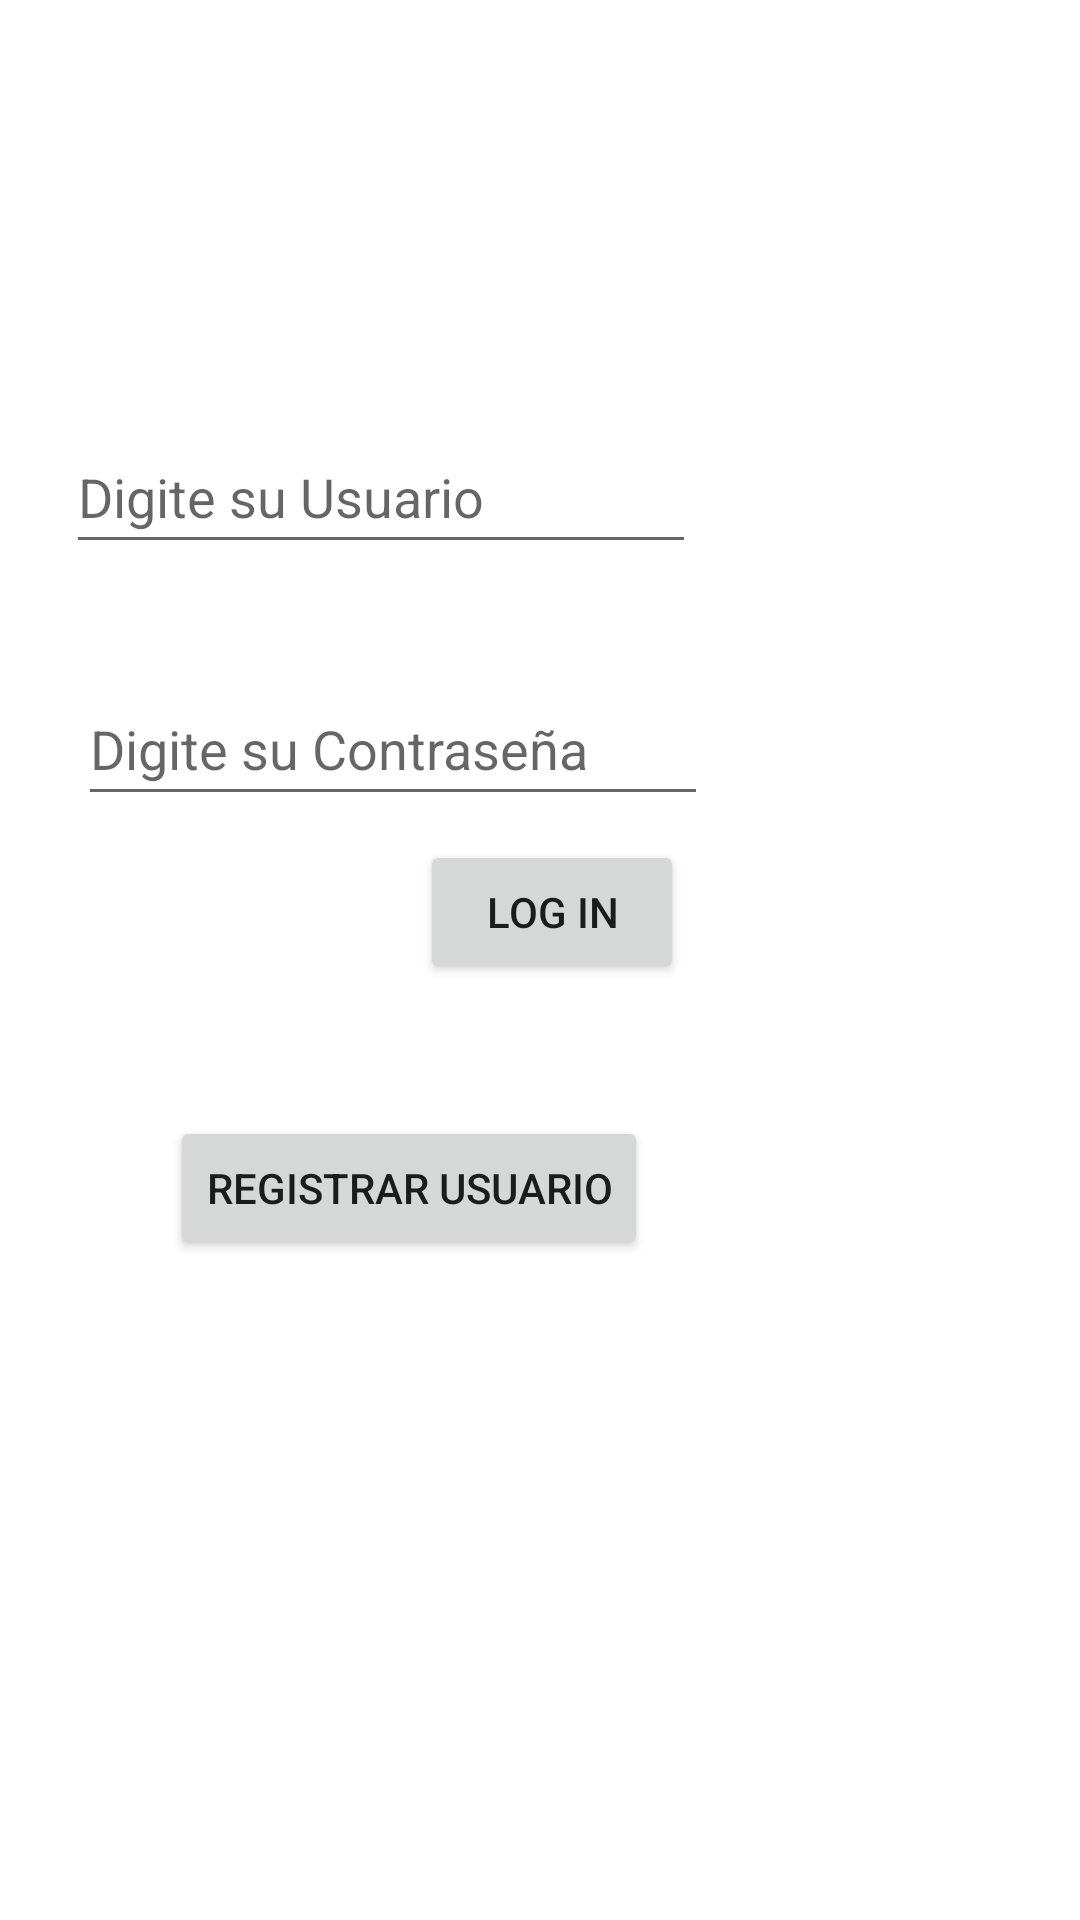

Reconstruct the res/layout file that produces this screen, plus the resources it refers to.
<!-- AndroidManifest.xml: application theme Theme.Rutinas -->
<!-- res/layout/activity_main.xml -->
<?xml version="1.0" encoding="utf-8"?>
<androidx.constraintlayout.widget.ConstraintLayout xmlns:android="http://schemas.android.com/apk/res/android"
    xmlns:app="http://schemas.android.com/apk/res-auto"
    xmlns:tools="http://schemas.android.com/tools"
    android:layout_width="match_parent"
    android:layout_height="match_parent"
    tools:context="com.example.rutinas.MainActivity">

    <Button
        android:id="@+id/btnLogin"
        android:layout_width="wrap_content"
        android:layout_height="wrap_content"
        android:layout_marginStart="140dp"
        android:layout_marginBottom="312dp"
        android:text="Log in"
        app:layout_constraintBottom_toBottomOf="parent"
        app:layout_constraintStart_toStartOf="parent" />

    <Button
        android:id="@+id/btnRegistrar"
        android:layout_width="wrap_content"
        android:layout_height="wrap_content"
        android:layout_marginEnd="144dp"
        android:layout_marginBottom="220dp"
        android:text="Registrar Usuario"
        app:layout_constraintBottom_toBottomOf="parent"
        app:layout_constraintEnd_toEndOf="parent" />

    <EditText
        android:id="@+id/txtUsuario"
        android:layout_width="wrap_content"
        android:layout_height="wrap_content"
        android:layout_marginTop="140dp"
        android:layout_marginEnd="128dp"
        android:ems="10"
        android:hint="Digite su Usuario"
        android:inputType="textPersonName"
        android:minHeight="48dp"
        app:layout_constraintEnd_toEndOf="parent"
        app:layout_constraintTop_toTopOf="parent" />

    <EditText
        android:id="@+id/txtContrasena"
        android:layout_width="wrap_content"
        android:layout_height="wrap_content"
        android:layout_marginTop="224dp"
        android:layout_marginEnd="124dp"
        android:ems="10"
        android:hint="Digite su Contraseña"
        android:inputType="textPassword"
        android:minHeight="48dp"
        app:layout_constraintEnd_toEndOf="parent"
        app:layout_constraintTop_toTopOf="parent" />
</androidx.constraintlayout.widget.ConstraintLayout>
<!-- resources referenced by this layout -->
<resources>
  <style name="Theme.Rutinas" parent="Theme.MaterialComponents.DayNight.DarkActionBar">
          
          <item name="colorPrimary">@color/purple_500</item>
          <item name="colorPrimaryVariant">@color/purple_700</item>
          <item name="colorOnPrimary">@color/white</item>
          
          <item name="colorSecondary">@color/teal_200</item>
          <item name="colorSecondaryVariant">@color/teal_700</item>
          <item name="colorOnSecondary">@color/black</item>
          
          <item name="android:statusBarColor">?attr/colorPrimaryVariant</item>
          
      </style>
  <!-- not gathered from this repository: default colours our renderer supplied (Android Studio template values) -->
  <color name="purple_500">#FF6200EE</color>
  <color name="purple_700">#FF3700B3</color>
  <color name="teal_200">#FF03DAC5</color>
  <color name="teal_700">#FF018786</color>
  <color name="black">#FF000000</color>
  <color name="white">#FFFFFFFF</color>
</resources>
